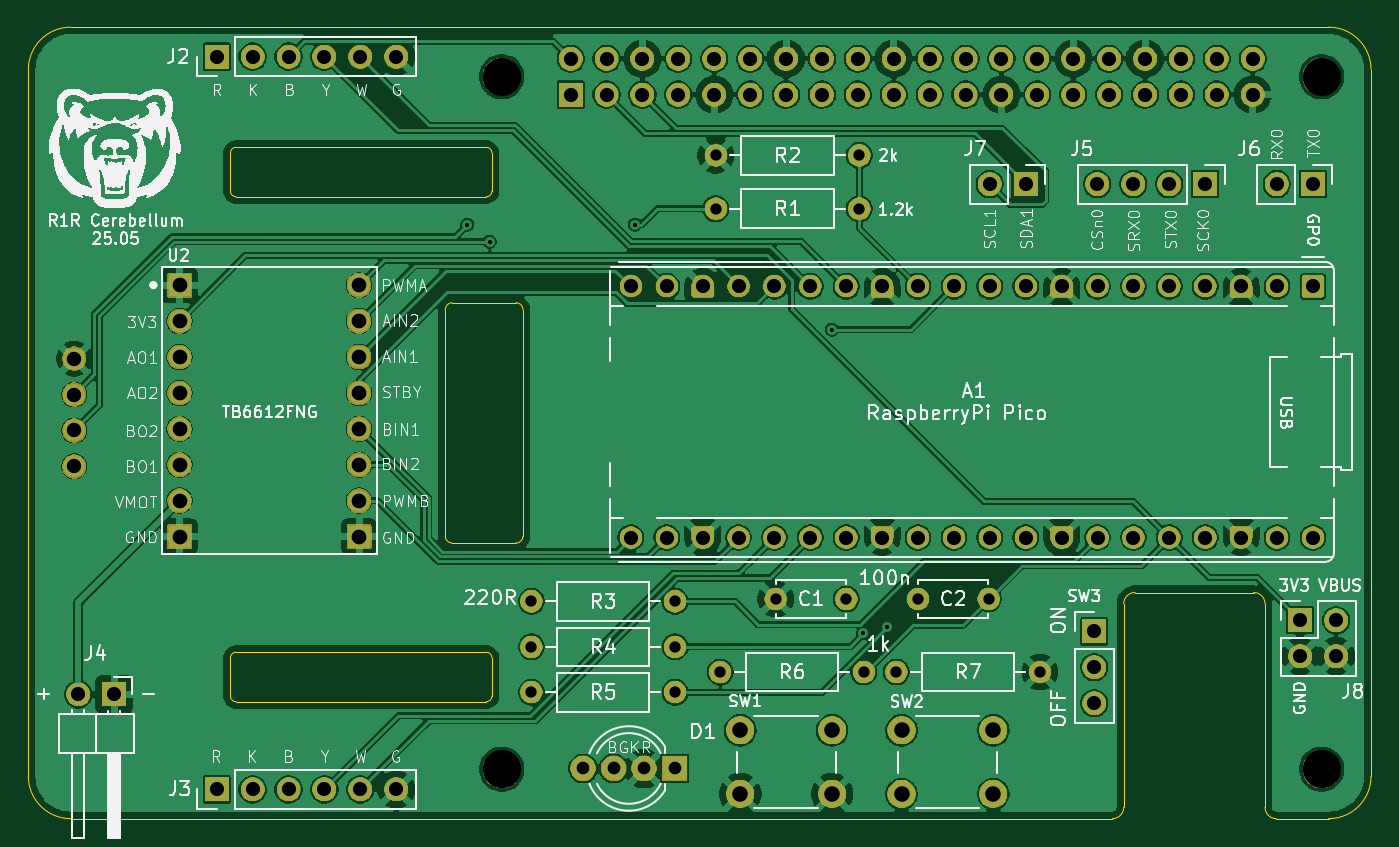
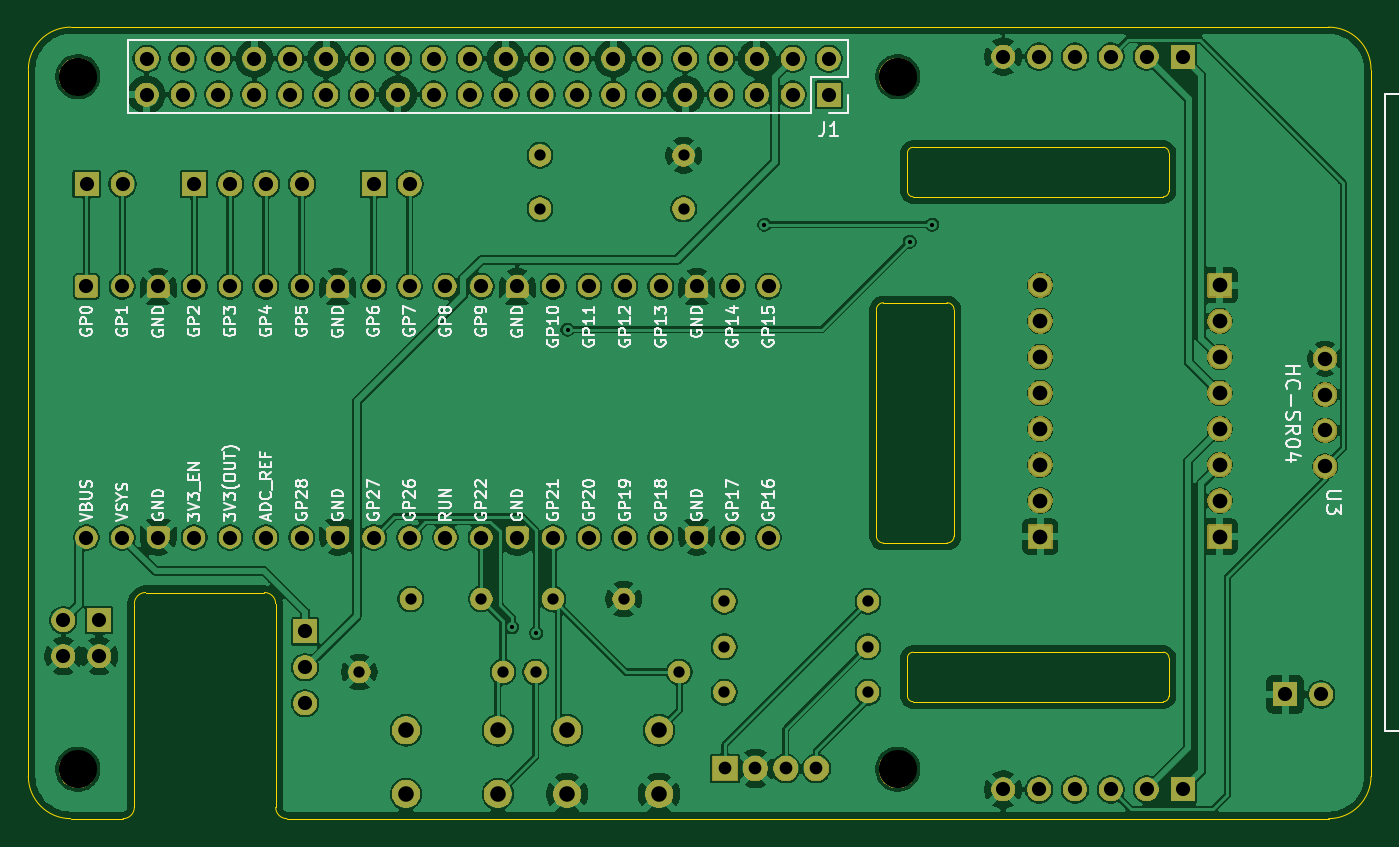
Circuit board: 11 layer files. Board 95.0 x 56.0 mm.
- bottom_copper: cerebellum-B_Cu.gbr (286431 bytes)
- bottom_mask: cerebellum-B_Mask.gbr (146526 bytes)
- paste: cerebellum-B_Paste.gbr (503 bytes)
- bottom_silk: cerebellum-B_Silkscreen.gbr (236742 bytes)
- outline: cerebellum-Edge_Cuts.gbr (3167 bytes)
- top_copper: cerebellum-F_Cu.gbr (284967 bytes)
- top_mask: cerebellum-F_Mask.gbr (146526 bytes)
- paste: cerebellum-F_Paste.gbr (503 bytes)
- top_silk: cerebellum-F_Silkscreen.gbr (298586 bytes)
- drill: cerebellum-NPTH.drl (399 bytes)
- drill: cerebellum-PTH.drl (3150 bytes)

=== bottom_copper: cerebellum-B_Cu.gbr (286431 bytes, source omitted) ===
=== bottom_mask: cerebellum-B_Mask.gbr (146526 bytes, source omitted) ===
=== paste: cerebellum-B_Paste.gbr ===
G04 #@! TF.GenerationSoftware,KiCad,Pcbnew,9.0.2-1.fc42*
G04 #@! TF.CreationDate,2025-05-23T23:35:30-05:00*
G04 #@! TF.ProjectId,cerebellum,63657265-6265-46c6-9c75-6d2e6b696361,rev?*
G04 #@! TF.SameCoordinates,Original*
G04 #@! TF.FileFunction,Paste,Bot*
G04 #@! TF.FilePolarity,Positive*
%FSLAX46Y46*%
G04 Gerber Fmt 4.6, Leading zero omitted, Abs format (unit mm)*
G04 Created by KiCad (PCBNEW 9.0.2-1.fc42) date 2025-05-23 23:35:30*
%MOMM*%
%LPD*%
G01*
G04 APERTURE LIST*
G04 APERTURE END LIST*
M02*

=== bottom_silk: cerebellum-B_Silkscreen.gbr (236742 bytes, source omitted) ===
=== outline: cerebellum-Edge_Cuts.gbr ===
G04 #@! TF.GenerationSoftware,KiCad,Pcbnew,9.0.2-1.fc42*
G04 #@! TF.CreationDate,2025-05-23T23:35:31-05:00*
G04 #@! TF.ProjectId,cerebellum,63657265-6265-46c6-9c75-6d2e6b696361,rev?*
G04 #@! TF.SameCoordinates,Original*
G04 #@! TF.FileFunction,Profile,NP*
%FSLAX46Y46*%
G04 Gerber Fmt 4.6, Leading zero omitted, Abs format (unit mm)*
G04 Created by KiCad (PCBNEW 9.0.2-1.fc42) date 2025-05-23 23:35:31*
%MOMM*%
%LPD*%
G01*
G04 APERTURE LIST*
G04 #@! TA.AperFunction,Profile*
%ADD10C,0.100000*%
G04 #@! TD*
G04 #@! TA.AperFunction,Profile*
%ADD11C,0.050000*%
G04 #@! TD*
G04 APERTURE END LIST*
D10*
X158300000Y-100000000D02*
G75*
G02*
X157500000Y-99200000I0J800000D01*
G01*
D11*
X84300000Y-88625000D02*
G75*
G02*
X84700000Y-88225000I400000J0D01*
G01*
X102400000Y-91725000D02*
X84700000Y-91725000D01*
X84700000Y-88225000D02*
X102400000Y-88225000D01*
D10*
X162000000Y-44000000D02*
G75*
G02*
X165000000Y-47000000I0J-3000000D01*
G01*
X165000000Y-97000000D02*
X165000000Y-47000000D01*
X146700000Y-100000000D02*
X73000000Y-100000000D01*
X156700000Y-84000000D02*
G75*
G02*
X157500000Y-84800000I0J-800000D01*
G01*
X147500000Y-99200000D02*
G75*
G02*
X146700000Y-100000000I-800000J0D01*
G01*
X70000000Y-47000000D02*
X70000000Y-97000000D01*
D11*
X102800000Y-91325000D02*
G75*
G02*
X102400000Y-91725000I-400000J0D01*
G01*
X102800000Y-52900000D02*
X102800000Y-55600000D01*
D10*
X100000000Y-80500000D02*
G75*
G02*
X99500000Y-80000000I0J500000D01*
G01*
X147500000Y-84800000D02*
X147500000Y-99200000D01*
X99500000Y-64000000D02*
X99500000Y-80000000D01*
D11*
X84300000Y-55600000D02*
X84300000Y-52900000D01*
X102400000Y-88225000D02*
G75*
G02*
X102800000Y-88625000I0J-400000D01*
G01*
D10*
X162000000Y-100000000D02*
X158300000Y-100000000D01*
X157500000Y-99200000D02*
X157500000Y-84800000D01*
X104500000Y-80500000D02*
X100000000Y-80500000D01*
D11*
X84700000Y-56000000D02*
G75*
G02*
X84300000Y-55600000I0J400000D01*
G01*
X102800000Y-88625000D02*
X102800000Y-91325000D01*
D10*
X70000000Y-47000000D02*
G75*
G02*
X73000000Y-44000000I3000000J0D01*
G01*
D11*
X84700000Y-91725000D02*
G75*
G02*
X84300000Y-91325000I0J400000D01*
G01*
D10*
X165000000Y-97000000D02*
G75*
G02*
X162000000Y-100000000I-3000000J0D01*
G01*
X105000000Y-64000000D02*
X105000000Y-80000000D01*
X99500000Y-64000000D02*
G75*
G02*
X100000000Y-63500000I500000J0D01*
G01*
X147500000Y-84800000D02*
G75*
G02*
X148300000Y-84000000I800000J0D01*
G01*
X73000000Y-100000000D02*
G75*
G02*
X70000000Y-97000000I0J3000000D01*
G01*
D11*
X102400000Y-52500000D02*
G75*
G02*
X102800000Y-52900000I0J-400000D01*
G01*
X84300000Y-52900000D02*
G75*
G02*
X84700000Y-52500000I400000J0D01*
G01*
D10*
X100000000Y-63500000D02*
X104500000Y-63500000D01*
D11*
X84300000Y-91325000D02*
X84300000Y-88625000D01*
D10*
X156700000Y-84000000D02*
X148300000Y-84000000D01*
X105000000Y-80000000D02*
G75*
G02*
X104500000Y-80500000I-500000J0D01*
G01*
D11*
X102400000Y-56000000D02*
X84700000Y-56000000D01*
X84700000Y-52500000D02*
X102400000Y-52500000D01*
D10*
X104500000Y-63500000D02*
G75*
G02*
X105000000Y-64000000I0J-500000D01*
G01*
D11*
X102800000Y-55600000D02*
G75*
G02*
X102400000Y-56000000I-400000J0D01*
G01*
D10*
X162000000Y-44000000D02*
X73000000Y-44000000D01*
M02*

=== top_copper: cerebellum-F_Cu.gbr (284967 bytes, source omitted) ===
=== top_mask: cerebellum-F_Mask.gbr (146526 bytes, source omitted) ===
=== paste: cerebellum-F_Paste.gbr ===
G04 #@! TF.GenerationSoftware,KiCad,Pcbnew,9.0.2-1.fc42*
G04 #@! TF.CreationDate,2025-05-23T23:35:30-05:00*
G04 #@! TF.ProjectId,cerebellum,63657265-6265-46c6-9c75-6d2e6b696361,rev?*
G04 #@! TF.SameCoordinates,Original*
G04 #@! TF.FileFunction,Paste,Top*
G04 #@! TF.FilePolarity,Positive*
%FSLAX46Y46*%
G04 Gerber Fmt 4.6, Leading zero omitted, Abs format (unit mm)*
G04 Created by KiCad (PCBNEW 9.0.2-1.fc42) date 2025-05-23 23:35:30*
%MOMM*%
%LPD*%
G01*
G04 APERTURE LIST*
G04 APERTURE END LIST*
M02*

=== top_silk: cerebellum-F_Silkscreen.gbr (298586 bytes, source omitted) ===
=== drill: cerebellum-NPTH.drl ===
M48
; DRILL file {KiCad 9.0.2-1.fc42} date 2025-05-23T23:36:09-0500
; FORMAT={-:-/ absolute / metric / decimal}
; #@! TF.CreationDate,2025-05-23T23:36:09-05:00
; #@! TF.GenerationSoftware,Kicad,Pcbnew,9.0.2-1.fc42
; #@! TF.FileFunction,NonPlated,1,4,NPTH
FMAT,2
METRIC
; #@! TA.AperFunction,NonPlated,NPTH,ComponentDrill
T1C2.700
%
G90
G05
T1
X103.5Y-47.5
X103.5Y-96.5
X161.5Y-47.5
X161.5Y-96.5
M30

=== drill: cerebellum-PTH.drl ===
M48
; DRILL file {KiCad 9.0.2-1.fc42} date 2025-05-23T23:36:09-0500
; FORMAT={-:-/ absolute / metric / decimal}
; #@! TF.CreationDate,2025-05-23T23:36:09-05:00
; #@! TF.GenerationSoftware,Kicad,Pcbnew,9.0.2-1.fc42
; #@! TF.FileFunction,Plated,1,4,PTH
FMAT,2
METRIC
; #@! TA.AperFunction,Plated,PTH,ViaDrill
T1C0.300
; #@! TA.AperFunction,Plated,PTH,ComponentDrill
T2C0.800
; #@! TA.AperFunction,Plated,PTH,ComponentDrill
T3C0.900
; #@! TA.AperFunction,Plated,PTH,ComponentDrill
T4C1.000
; #@! TA.AperFunction,Plated,PTH,ComponentDrill
T5C1.020
; #@! TA.AperFunction,Plated,PTH,ComponentDrill
T6C1.040
; #@! TA.AperFunction,Plated,PTH,ComponentDrill
T7C1.100
%
G90
G05
T1
X101.05Y-57.975
X102.65Y-59.175
X112.925Y-57.975
X126.85Y-65.4
X129.075Y-86.875
X130.775Y-86.45
T2
X105.595Y-84.62
X105.595Y-87.85
X105.595Y-91.05
X115.755Y-84.62
X115.755Y-87.85
X115.755Y-91.05
X118.64Y-53.07
X118.64Y-56.84
X118.95Y-89.625
X122.875Y-84.46
X127.875Y-84.46
X128.8Y-53.07
X128.8Y-56.84
X129.11Y-89.625
X131.415Y-89.625
X132.94Y-84.46
X137.94Y-84.46
X141.575Y-89.625
T3
X109.248Y-96.45
X111.407Y-96.45
X113.566Y-96.45
X115.725Y-96.45
T4
X73.535Y-91.215
X76.075Y-91.215
X83.33Y-46.08
X83.33Y-97.93
X85.87Y-46.08
X85.87Y-97.93
X88.41Y-46.08
X88.41Y-97.93
X90.95Y-46.08
X90.95Y-97.93
X93.49Y-46.08
X93.49Y-97.93
X96.03Y-46.08
X96.03Y-97.93
X108.37Y-46.23
X108.37Y-48.77
X110.91Y-46.23
X110.91Y-48.77
X112.63Y-62.33
X112.63Y-80.11
X113.45Y-46.23
X113.45Y-48.77
X115.17Y-62.33
X115.17Y-80.11
X115.99Y-46.23
X115.99Y-48.77
X117.71Y-62.33
X117.71Y-80.11
X118.53Y-46.23
X118.53Y-48.77
X120.25Y-62.33
X120.25Y-80.11
X121.07Y-46.23
X121.07Y-48.77
X122.79Y-62.33
X122.79Y-80.11
X123.61Y-46.23
X123.61Y-48.77
X125.33Y-62.33
X125.33Y-80.11
X126.15Y-46.23
X126.15Y-48.77
X127.87Y-62.33
X127.87Y-80.11
X128.69Y-46.23
X128.69Y-48.77
X130.41Y-62.33
X130.41Y-80.11
X131.23Y-46.23
X131.23Y-48.77
X132.95Y-62.33
X132.95Y-80.11
X133.77Y-46.23
X133.77Y-48.77
X135.49Y-62.33
X135.49Y-80.11
X136.31Y-46.23
X136.31Y-48.77
X138.015Y-55.1
X138.03Y-62.33
X138.03Y-80.11
X138.85Y-46.23
X138.85Y-48.77
X140.555Y-55.1
X140.57Y-62.33
X140.57Y-80.11
X141.39Y-46.23
X141.39Y-48.77
X143.11Y-62.33
X143.11Y-80.11
X143.93Y-46.23
X143.93Y-48.77
X145.42Y-86.75
X145.42Y-89.29
X145.42Y-91.83
X145.635Y-55.1
X145.65Y-62.33
X145.65Y-80.11
X146.47Y-46.23
X146.47Y-48.77
X148.175Y-55.1
X148.19Y-62.33
X148.19Y-80.11
X149.01Y-46.23
X149.01Y-48.77
X150.715Y-55.1
X150.73Y-62.33
X150.73Y-80.11
X151.55Y-46.23
X151.55Y-48.77
X153.255Y-55.1
X153.27Y-62.33
X153.27Y-80.11
X154.09Y-46.23
X154.09Y-48.77
X155.81Y-62.33
X155.81Y-80.11
X156.63Y-46.23
X156.63Y-48.77
X158.335Y-55.1
X158.35Y-62.33
X158.35Y-80.11
X159.985Y-85.96
X159.985Y-88.5
X160.875Y-55.1
X160.89Y-62.33
X160.89Y-80.11
X162.525Y-85.96
X162.525Y-88.5
T5
X73.25Y-67.455
X73.25Y-69.995
X73.25Y-72.535
X73.25Y-75.075
T6
X80.7Y-62.26
X80.7Y-64.8
X80.7Y-67.34
X80.7Y-69.88
X80.7Y-72.42
X80.7Y-74.96
X80.7Y-77.5
X80.7Y-80.04
X93.4Y-62.26
X93.4Y-64.8
X93.4Y-67.34
X93.4Y-69.88
X93.4Y-72.42
X93.4Y-74.96
X93.4Y-77.5
X93.4Y-80.04
T7
X120.375Y-93.75
X120.375Y-98.25
X126.875Y-93.75
X126.875Y-98.25
X131.78Y-93.75
X131.78Y-98.25
X138.28Y-93.75
X138.28Y-98.25
M30

